Labelled photos from "dataset_split", an image-classification folder in ZEROBZ3RT/RModel. The possible labels are: plastic, vidrio.

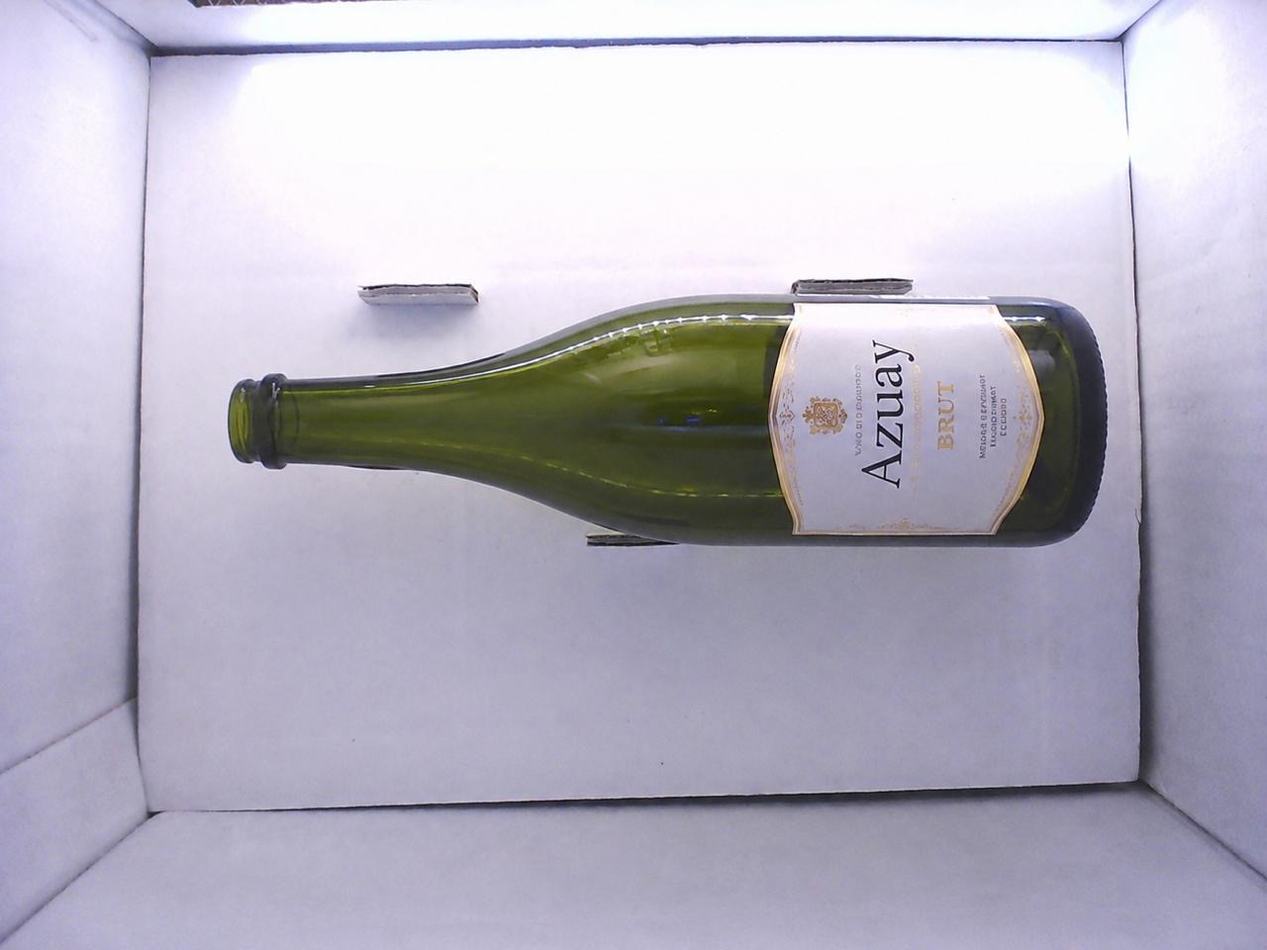
Label: vidrio

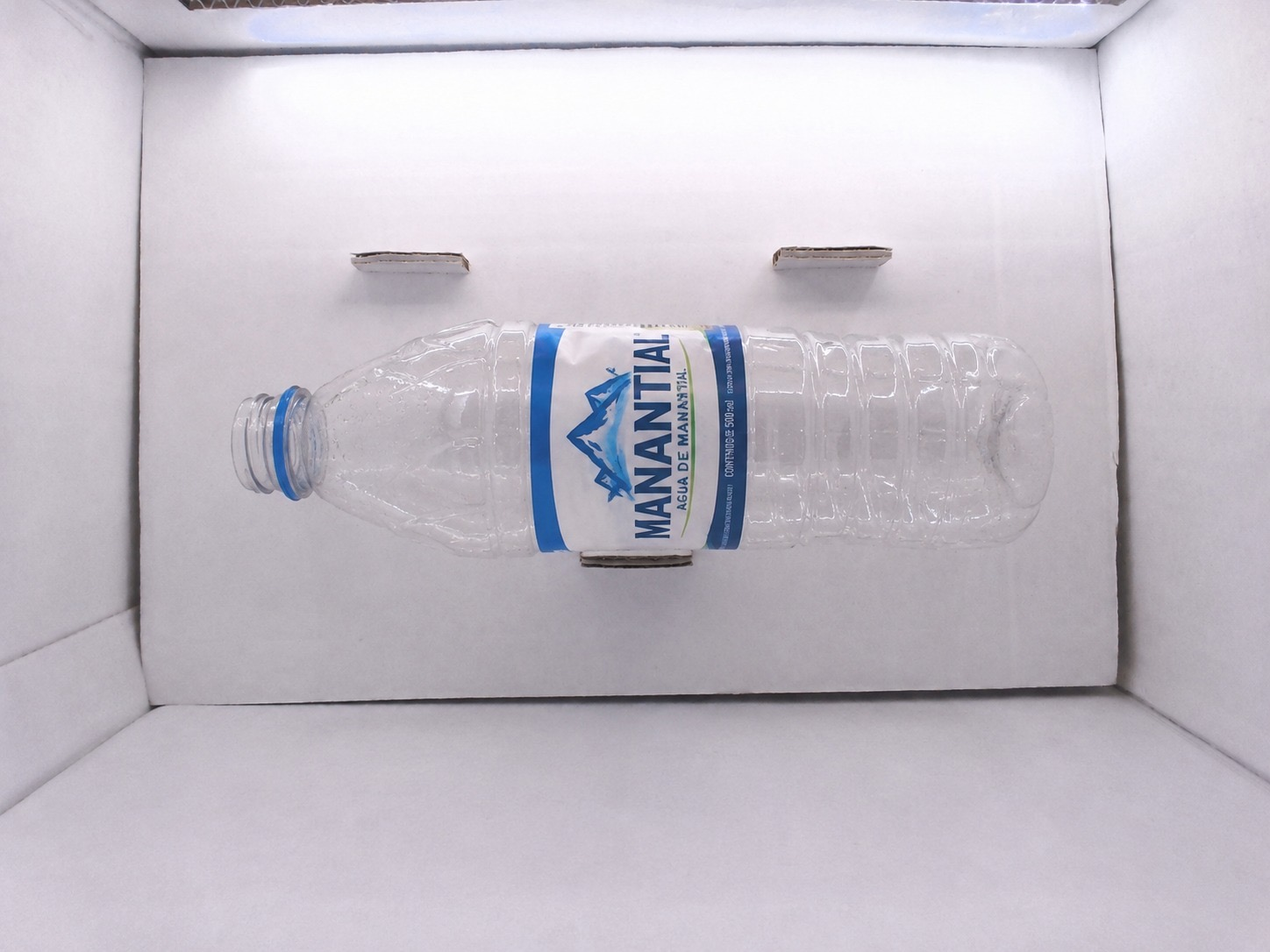
Label: plastic

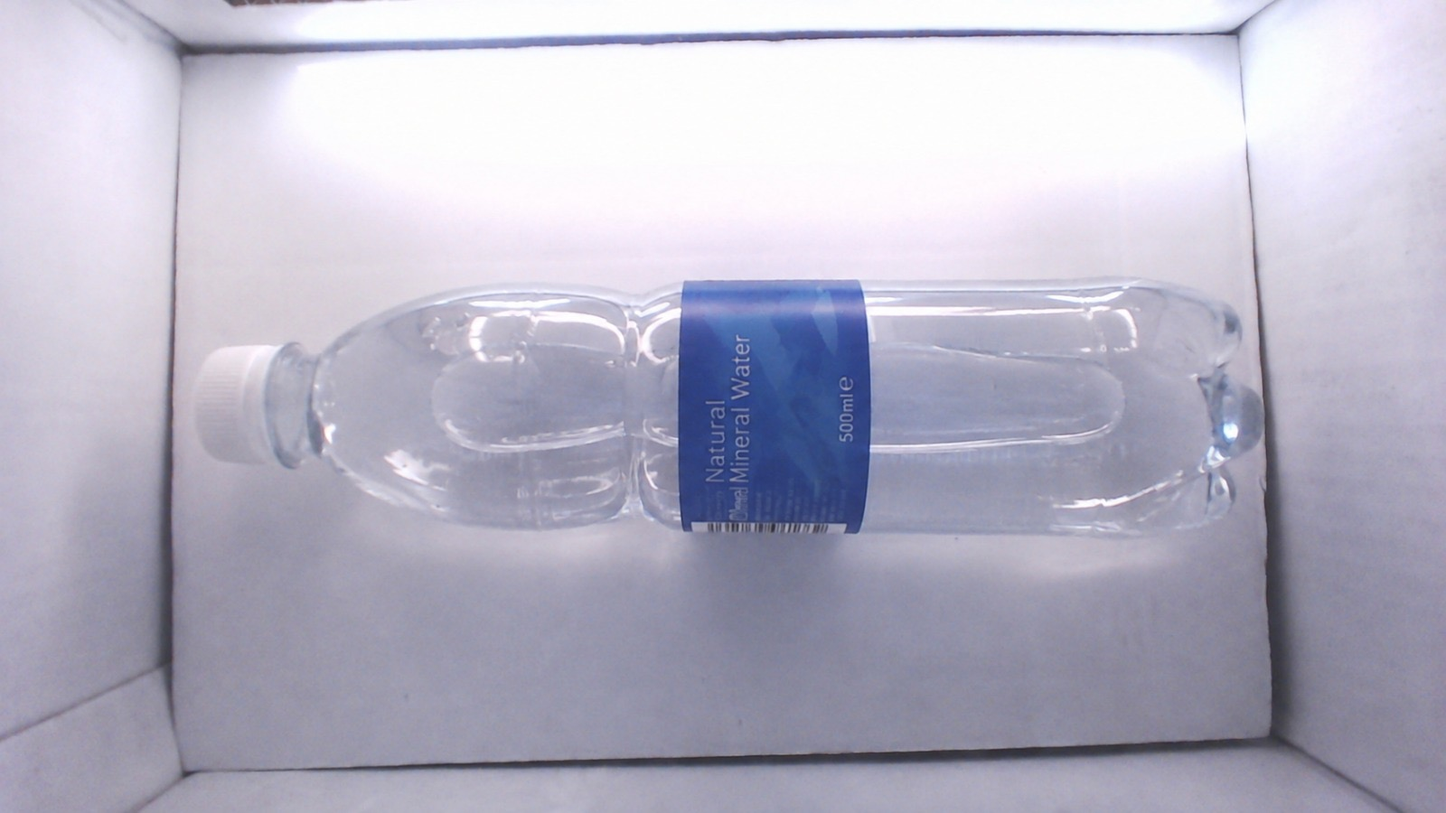
Label: plastic

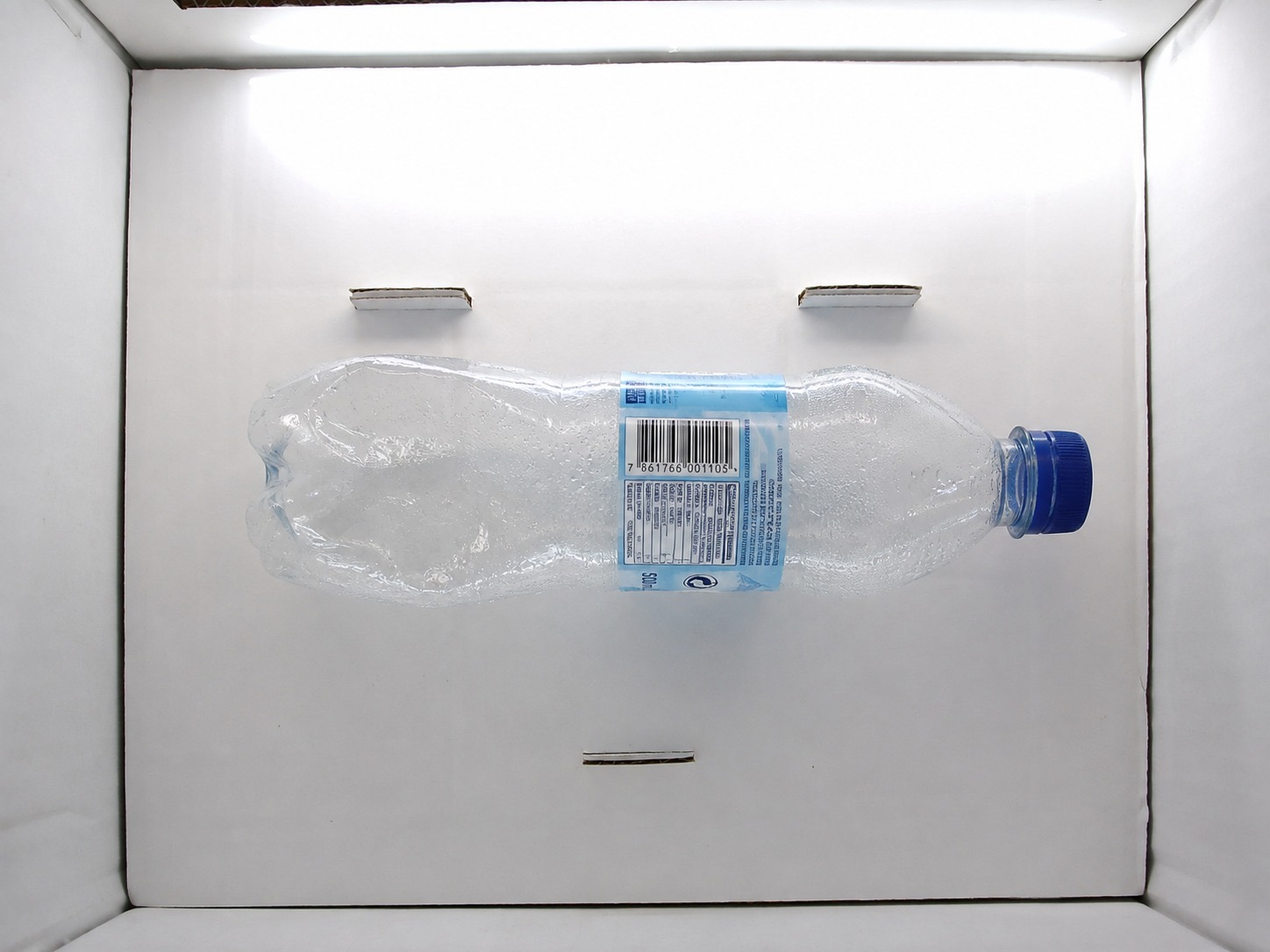
Label: plastic

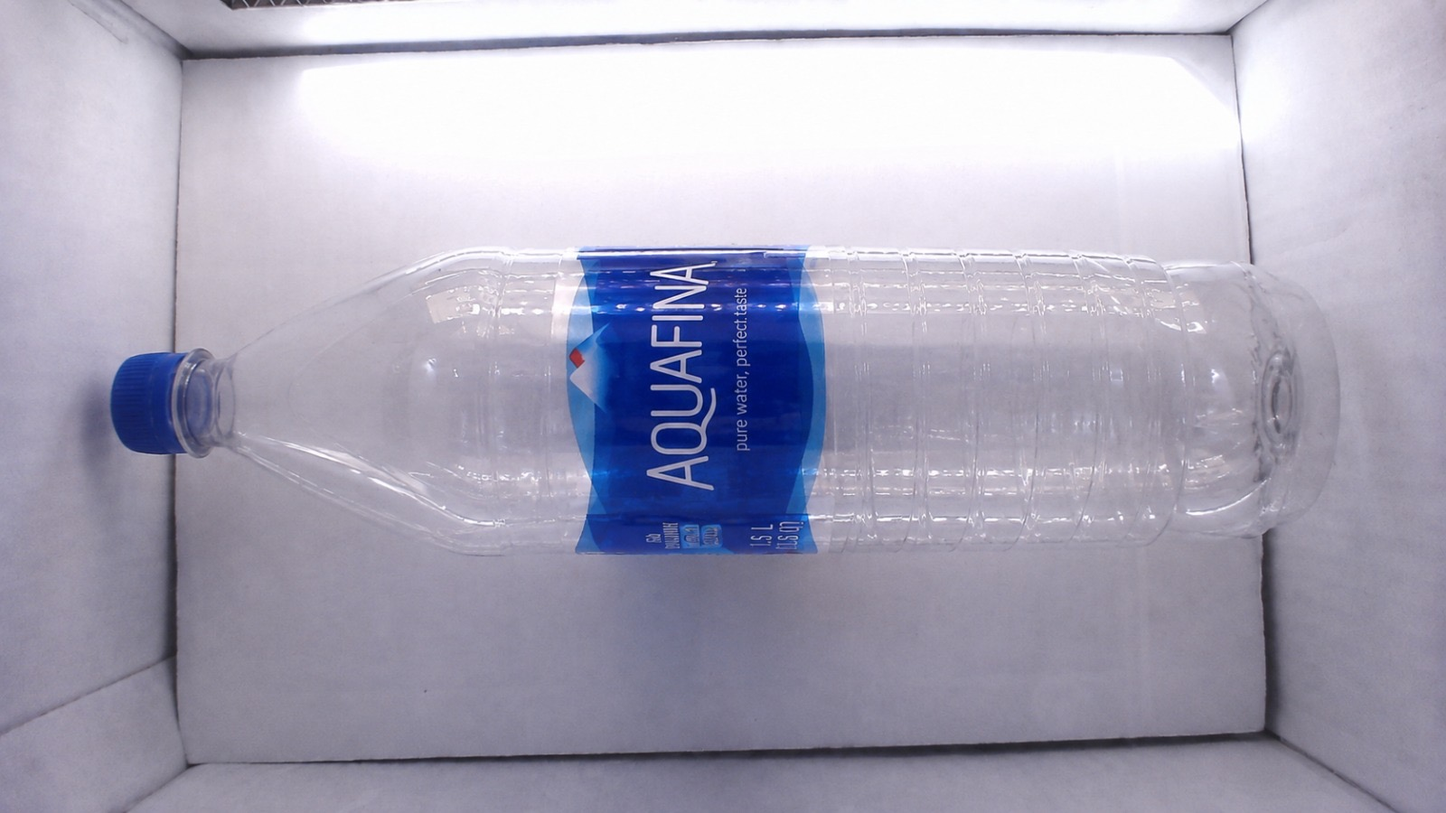
Label: plastic

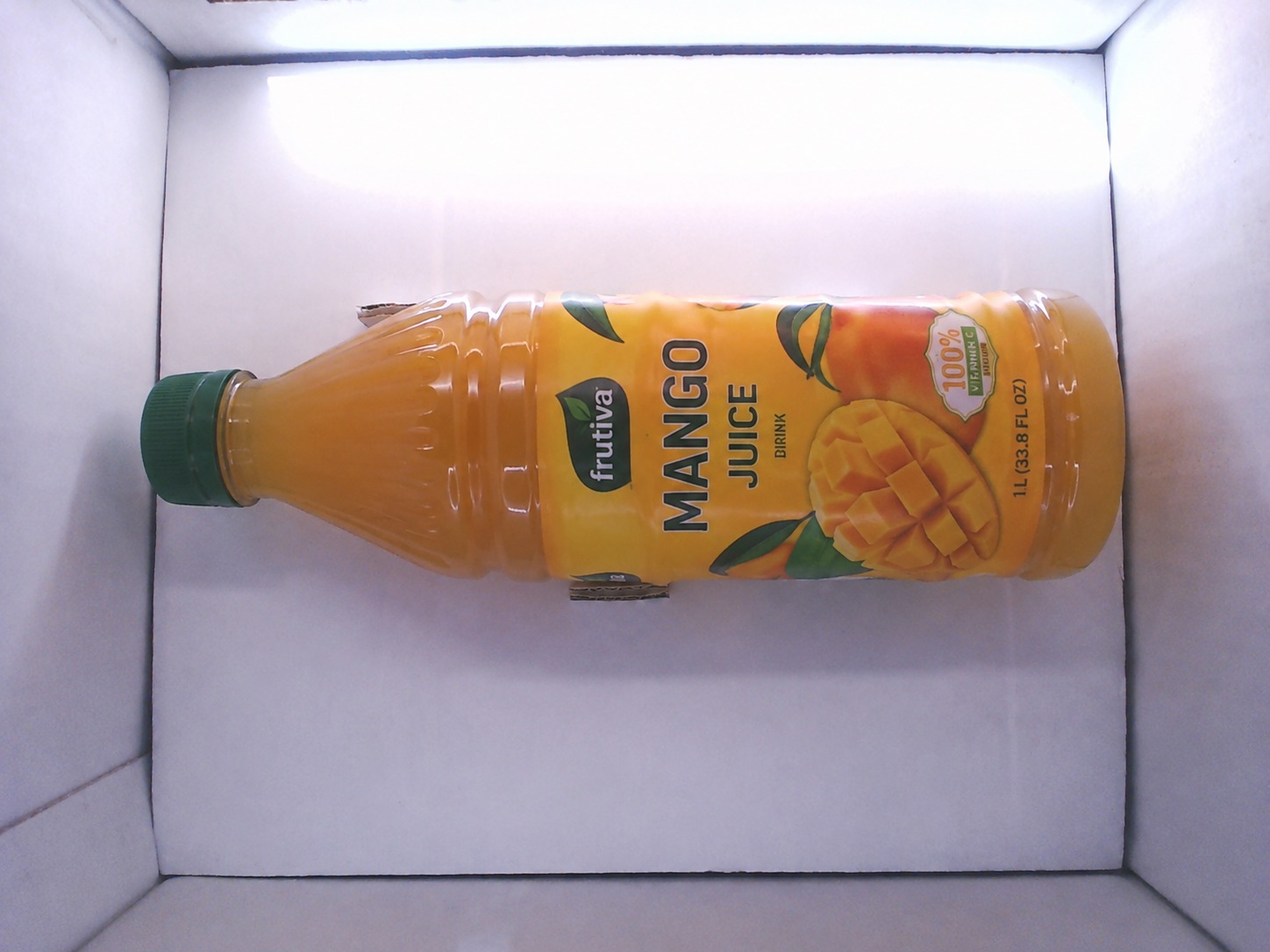
Label: plastic
